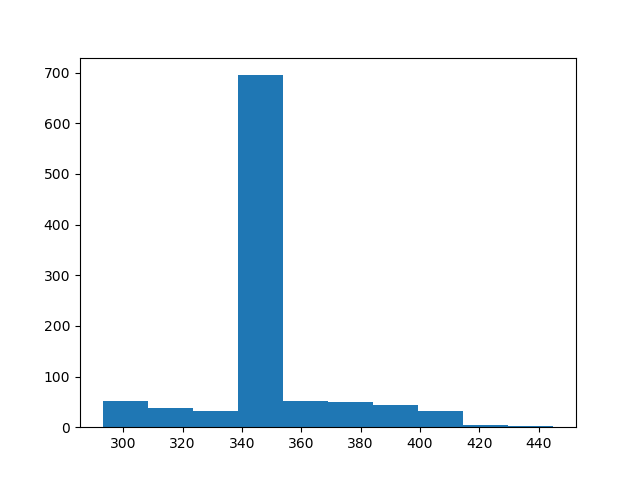

The data file committed next to this chart (first rows):
count, value
0, 354
1, 345
2, 377
3, 346
4, 350
5, 350
6, 352
7, 353
8, 352
9, 344
10, 349
11, 354
12, 350
13, 347
14, 346
15, 347
16, 348
17, 350
18, 349
19, 351
20, 350
21, 350
22, 352
23, 351
24, 350
25, 348
26, 383
27, 349
28, 349
29, 348
30, 347
31, 343
32, 346
33, 344
34, 345
35, 353
36, 372
37, 380
38, 388
39, 415
40, 416
41, 413
42, 405
43, 387
44, 402
45, 347
46, 335
47, 309
48, 294
49, 293
50, 295
51, 300
52, 315
53, 330
54, 336
55, 341
56, 347
57, 348
58, 351
59, 351
... 940 more rows
